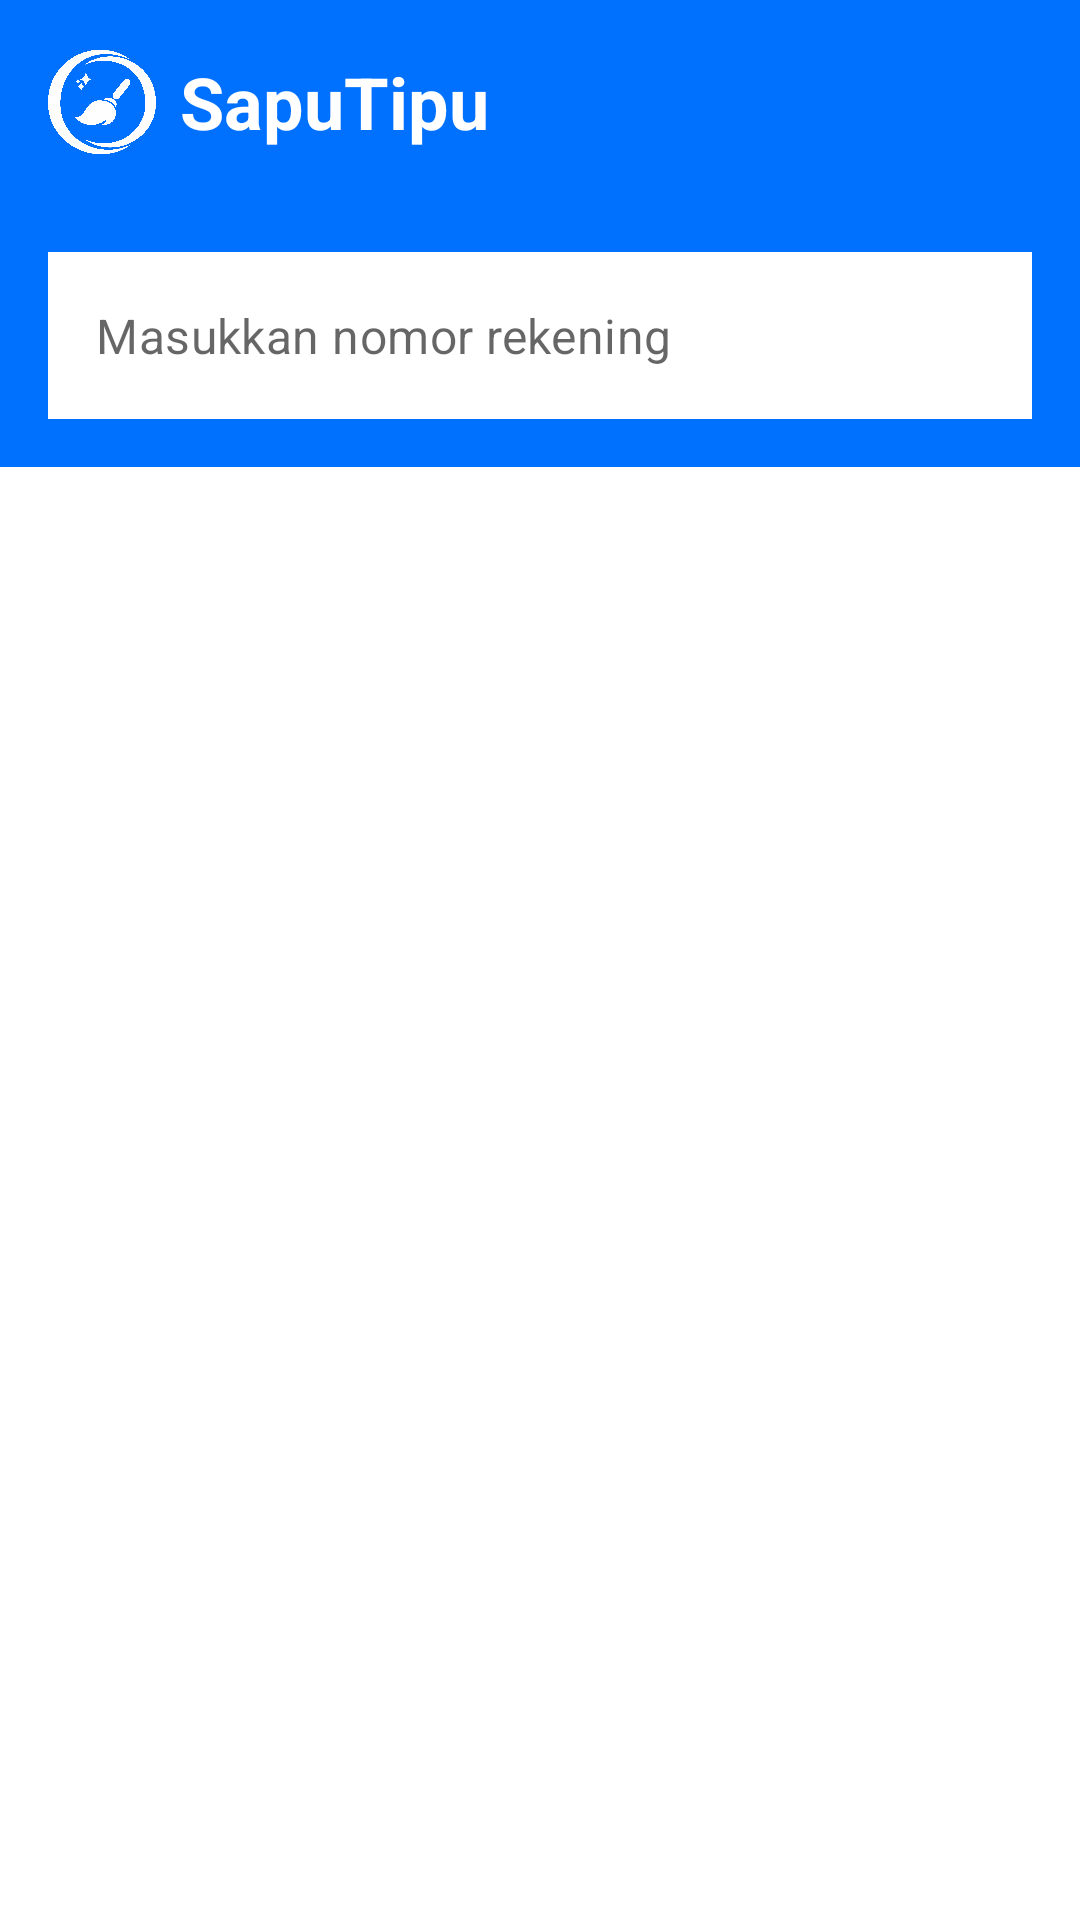

Layout XML and referenced resources for this Android screen:
<!-- AndroidManifest.xml: application theme Theme.SapuTipuApp -->
<!-- res/layout/fragment_search.xml -->
<?xml version="1.0" encoding="utf-8"?>
<FrameLayout xmlns:android="http://schemas.android.com/apk/res/android"
    xmlns:tools="http://schemas.android.com/tools"
    android:layout_width="match_parent"
    android:layout_height="match_parent"
    xmlns:app="http://schemas.android.com/apk/res-auto"
    tools:context=".ui.search.SearchFragment">

    
    <androidx.constraintlayout.widget.ConstraintLayout
        android:layout_width="match_parent"
        android:layout_height="match_parent">

        <LinearLayout
            android:id="@+id/ll_app_name"
            android:layout_width="match_parent"
            android:layout_height="wrap_content"
            app:layout_constraintStart_toStartOf="parent"
            app:layout_constraintEnd_toEndOf="parent"
            app:layout_constraintTop_toTopOf="parent"
            android:padding="16dp"
            android:background="@color/blue"
            >
            <ImageView
                android:layout_width="36dp"
                android:layout_height="36dp"
                android:src="@drawable/logo_saputipu_white"
                />
            <TextView
                android:layout_width="wrap_content"
                android:layout_height="wrap_content"
                android:text="@string/app_name"
                android:paddingHorizontal="8dp"
                android:layout_gravity="center"
                android:textColor="@color/white"
                android:textStyle="bold"
                android:textSize="24sp"
                />
        </LinearLayout>

        <FrameLayout
            android:id="@+id/layout_searchbar"
            android:layout_width="0dp"
            android:layout_height="wrap_content"
            app:layout_constraintEnd_toEndOf="parent"
            app:layout_constraintStart_toStartOf="parent"
            app:layout_constraintTop_toBottomOf="@+id/ll_app_name"
            android:padding="16dp"
            android:background="@color/blue">

            <com.google.android.material.textfield.TextInputLayout
                style="@style/Widget.MaterialComponents.TextInputLayout.OutlinedBox"
                android:layout_width="match_parent"
                android:layout_height="wrap_content"
                app:hintEnabled="false">

                <com.google.android.material.textfield.TextInputEditText
                    android:id="@+id/search"
                    android:layout_width="match_parent"
                    android:layout_height="match_parent"
                    android:background="@color/white"
                    android:textColor="@color/black"
                    android:hint="@string/searchbar_hint"
                    android:inputType="number"
                    android:maxLines="1" />
            </com.google.android.material.textfield.TextInputLayout>

            <ImageButton
                android:id="@+id/btn_search"
                android:layout_width="wrap_content"
                android:layout_height="wrap_content"
                android:background="@color/white"
                android:contentDescription="@string/search"
                android:src="@drawable/baseline_search_24"
                android:layout_gravity="end|center_vertical"
                android:layout_marginEnd="16dp" />
        </FrameLayout>

        <ImageView
            android:layout_width="match_parent"
            android:layout_height="400dp"
            app:layout_constraintStart_toStartOf="parent"
            app:layout_constraintEnd_toEndOf="parent"
            app:layout_constraintTop_toBottomOf="@+id/layout_searchbar"
            app:layout_constraintBottom_toBottomOf="parent"
            android:src="@drawable/baseline_person_search_24"
            app:tint="@color/gray" />

        <androidx.recyclerview.widget.RecyclerView
            android:id="@+id/rvItem"
            android:layout_width="0dp"
            android:layout_height="0dp"
            android:layout_marginTop="16dp"
            android:layout_marginStart="16dp"
            android:layout_marginEnd="16dp"
            android:overScrollMode="never"
            android:scrollbarSize="0dp"
            tools:listitem="@layout/item_acc_report"
            app:layout_constraintEnd_toEndOf="parent"
            app:layout_constraintStart_toStartOf="parent"
            app:layout_constraintTop_toBottomOf="@+id/layout_searchbar"
            app:layout_constraintBottom_toBottomOf="parent" />


        <ProgressBar
            android:id="@+id/progress_bar"
            style="?android:attr/progressBarStyle"
            android:layout_width="wrap_content"
            android:layout_height="wrap_content"
            app:layout_constraintBottom_toBottomOf="parent"
            app:layout_constraintEnd_toEndOf="parent"
            app:layout_constraintStart_toStartOf="parent"
            app:layout_constraintTop_toTopOf="parent"
            android:progressTint="@color/black"
            android:visibility="gone" />


    </androidx.constraintlayout.widget.ConstraintLayout>

</FrameLayout>
<!-- res/layout/item_acc_report.xml (included above) -->
<?xml version="1.0" encoding="utf-8"?>
<androidx.cardview.widget.CardView xmlns:android="http://schemas.android.com/apk/res/android"
    xmlns:card_view="http://schemas.android.com/apk/res-auto"
    xmlns:tools="http://schemas.android.com/tools"
    android:id="@+id/card_view"
    android:layout_width="match_parent"
    android:layout_height="wrap_content"
    android:layout_gravity="center"
    android:layout_marginStart="8dp"
    android:layout_marginTop="4dp"
    android:layout_marginEnd="8dp"
    android:layout_marginBottom="4dp"
    card_view:cardCornerRadius="4dp">

    <androidx.constraintlayout.widget.ConstraintLayout
        android:layout_width="match_parent"
        android:layout_height="wrap_content"
        android:paddingVertical="8dp">

        <TextView
            android:id="@+id/tv_title"
            android:layout_width="0dp"
            android:layout_height="wrap_content"
            android:padding="4dp"
            android:textSize="16sp"
            android:textStyle="bold"
            card_view:layout_constraintEnd_toEndOf="parent"
            card_view:layout_constraintStart_toStartOf="parent"
            card_view:layout_constraintTop_toTopOf="parent"
            tools:text="@string/input_title" />

        <TextView
            android:id="@+id/tv_date"
            android:layout_width="0dp"
            android:layout_height="wrap_content"
            android:textColor="@color/blue"
            android:padding="4dp"
            android:textAlignment="center"
            android:textStyle="bold"
            card_view:layout_constraintEnd_toEndOf="parent"
            card_view:layout_constraintTop_toBottomOf="@+id/tv_title"
            tools:text="@string/date" />

        <View
            android:layout_width="match_parent"
            android:layout_height="1dp"
            android:background="@android:color/darker_gray"
            card_view:layout_constraintTop_toBottomOf="@+id/tv_date" />
    </androidx.constraintlayout.widget.ConstraintLayout>
</androidx.cardview.widget.CardView>
<!-- resources referenced by this layout -->
<resources>
  <color name="black">#FF000000</color>
  <color name="blue">#FF0070FF</color>
  <color name="gray">#F5F5F5</color>
  <color name="white">#FFFFFFFF</color>
  <!-- drawable logo_saputipu_white: png bitmap (drawable, 181604 bytes) -->
  <string name="app_name">SapuTipu</string>
  <string name="date">10/12/2023</string>
  <string name="input_title">Masukkan judul laporan</string>
  <string name="search">Cari</string>
  <string name="searchbar_hint">Masukkan nomor rekening</string>
  <style name="Theme.SapuTipuApp" parent="Base.Theme.SapuTipuApp" />
  <style name="Base.Theme.SapuTipuApp" parent="Theme.MaterialComponents.Light.DarkActionBar">
          
          <item name="colorPrimary">@color/blue</item>
          <item name="colorPrimaryVariant">@color/blue</item>
          <item name="android:statusBarColor">@color/blue</item>
          <item name="android:forceDarkAllowed" tools:targetApi="q">false</item>
      </style>
</resources>
